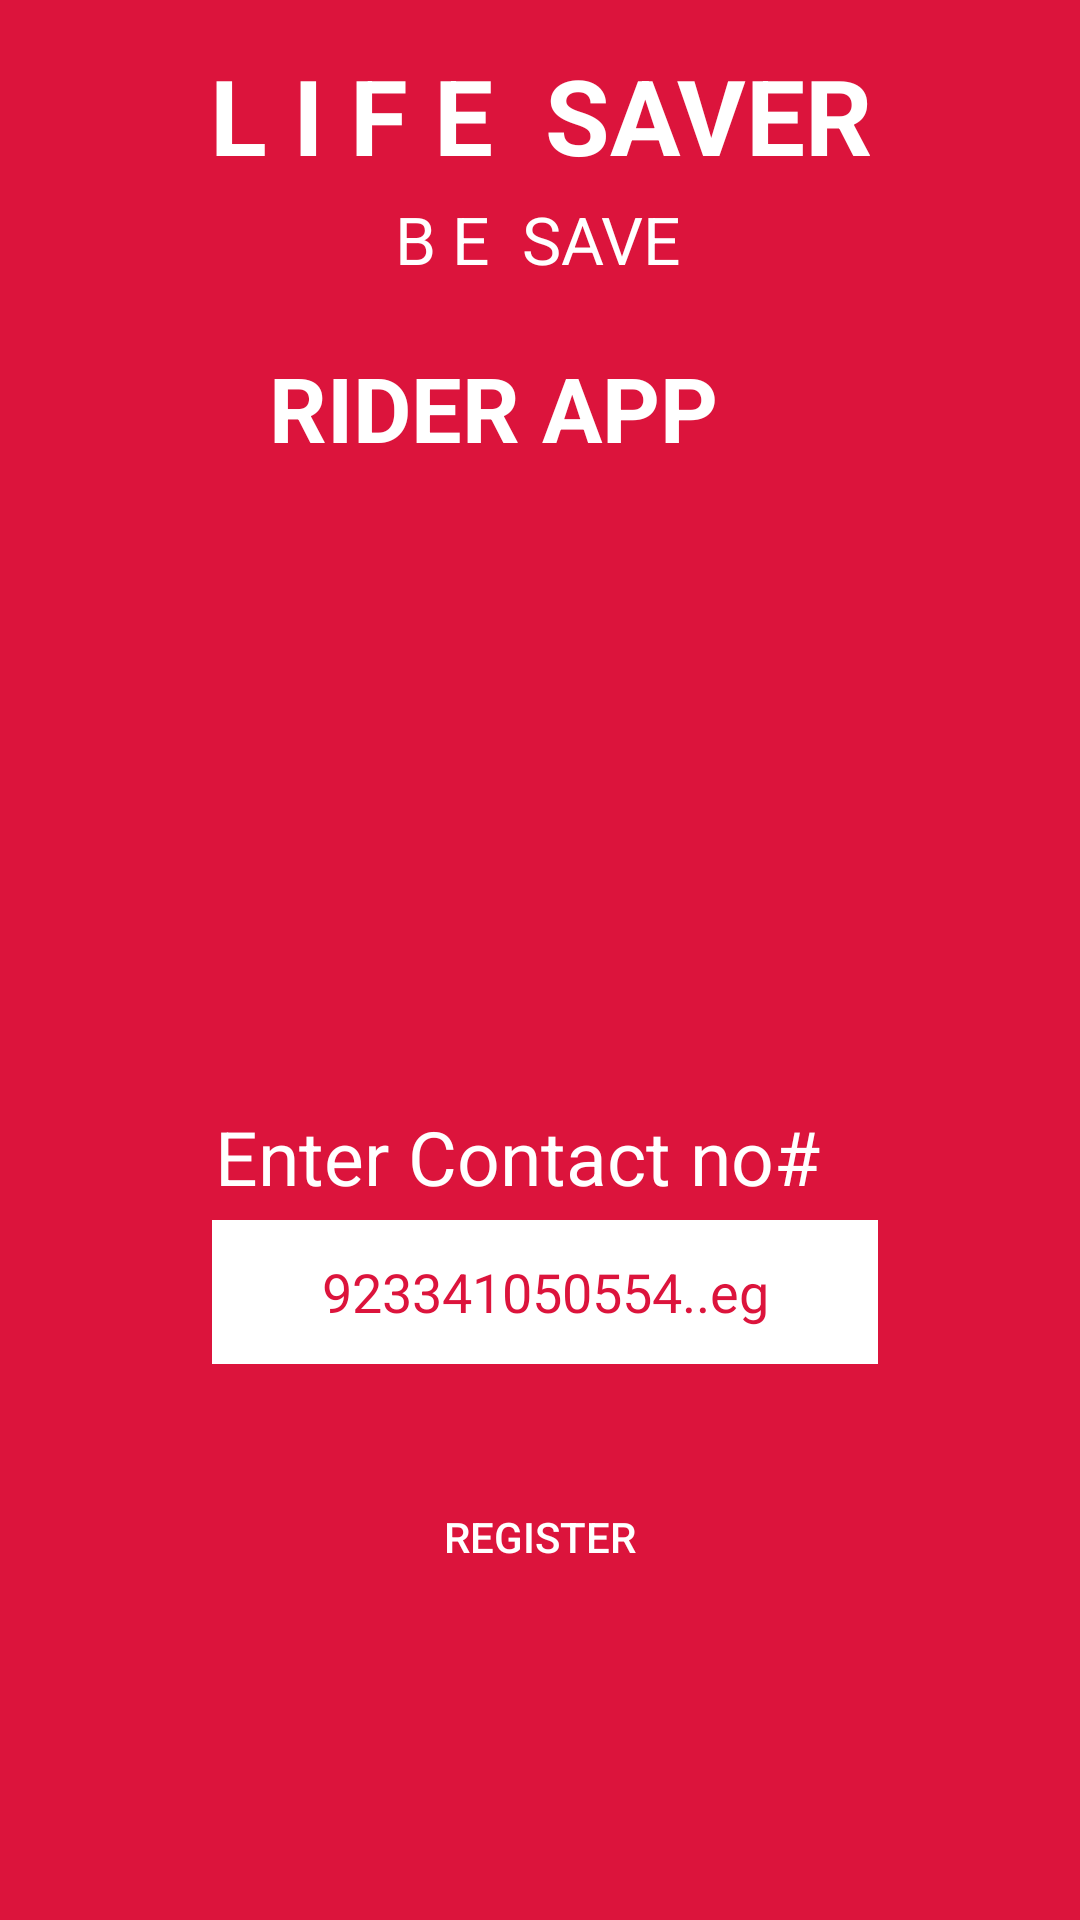

Android layout source for this screen:
<!-- AndroidManifest.xml: application theme AppTheme -->
<!-- res/layout/activity_number_registration.xml -->
<?xml version="1.0" encoding="utf-8"?>
<android.support.constraint.ConstraintLayout xmlns:android="http://schemas.android.com/apk/res/android"
    xmlns:app="http://schemas.android.com/apk/res-auto"
    xmlns:tools="http://schemas.android.com/tools"
    android:layout_width="match_parent"
    android:layout_height="match_parent"
    android:background="@color/crimson"
    tools:context=".numberRegistration">


    <TextView
        android:id="@+id/textView2"
        android:layout_width="246dp"
        android:layout_height="42dp"
        android:layout_marginStart="8dp"
        android:layout_marginTop="8dp"
        android:layout_marginEnd="8dp"
        android:layout_marginBottom="8dp"
        android:text="L I F E  SAVER"
        android:textAlignment="center"
        android:textColor="@android:color/white"
        android:textSize="35sp"
        android:textStyle="bold"
        android:hint="923341050554.. eg"
        app:layout_constraintBottom_toBottomOf="parent"
        app:layout_constraintEnd_toEndOf="parent"
        app:layout_constraintStart_toStartOf="parent"
        app:layout_constraintTop_toTopOf="parent"
        app:layout_constraintVertical_bias="0.012" />

    <TextView
        android:id="@+id/textView3"
        android:layout_width="163dp"
        android:layout_height="32dp"
        android:layout_marginStart="8dp"
        android:layout_marginTop="8dp"
        android:layout_marginEnd="8dp"
        android:layout_marginBottom="8dp"
        android:text="B E  SAVE"
        android:textAlignment="center"
        android:textColor="@android:color/white"
        android:textSize="22sp"

        app:layout_constraintBottom_toBottomOf="parent"
        app:layout_constraintEnd_toEndOf="parent"
        app:layout_constraintHorizontal_bias="0.498"
        app:layout_constraintStart_toStartOf="parent"
        app:layout_constraintTop_toBottomOf="@+id/textView2"
        app:layout_constraintVertical_bias="0.0" />

    <TextView
        android:id="@+id/textView21"
        android:layout_width="180dp"
        android:layout_height="61dp"
        android:layout_marginStart="8dp"
        android:layout_marginTop="8dp"
        android:layout_marginEnd="8dp"
        android:layout_marginBottom="8dp"
        android:text="RIDER APP"
        android:textColor="@color/white"
        android:textSize="30sp"
        android:textStyle="bold"
        app:layout_constraintBottom_toBottomOf="parent"
        app:layout_constraintEnd_toEndOf="parent"
        app:layout_constraintHorizontal_bias="0.497"
        app:layout_constraintStart_toStartOf="parent"
        app:layout_constraintTop_toTopOf="parent"
        app:layout_constraintVertical_bias="0.191" />

    <ImageView
        android:id="@+id/imageView5"
        android:layout_width="153dp"
        android:layout_height="159dp"
        android:layout_marginStart="8dp"
        android:layout_marginTop="8dp"
        android:layout_marginEnd="8dp"
        android:layout_marginBottom="8dp"
        android:src="@drawable/avatar"
        app:layout_constraintBottom_toBottomOf="parent"
        app:layout_constraintEnd_toEndOf="parent"
        app:layout_constraintHorizontal_bias="0.498"
        app:layout_constraintStart_toStartOf="parent"
        app:layout_constraintTop_toTopOf="parent"
        app:layout_constraintVertical_bias="0.371" />

    <TextView
        android:id="@+id/textView23"
        android:layout_width="217dp"
        android:layout_height="44dp"
        android:layout_marginStart="8dp"
        android:layout_marginTop="8dp"
        android:layout_marginEnd="8dp"
        android:layout_marginBottom="8dp"
        android:text="Enter Contact no#"
        android:textColor="@color/white"
        android:textSize="25dp"
        app:layout_constraintBottom_toBottomOf="parent"
        app:layout_constraintEnd_toEndOf="parent"
        app:layout_constraintStart_toStartOf="parent"
        app:layout_constraintTop_toTopOf="parent"
        app:layout_constraintVertical_bias="0.622" />

    <EditText
        android:id="@+id/contact_d"
        android:layout_width="222dp"
        android:layout_height="48dp"
        android:layout_marginStart="8dp"
        android:layout_marginTop="8dp"
        android:layout_marginEnd="8dp"
        android:layout_marginBottom="8dp"
        android:background="@color/white"
        android:ems="10"
        android:inputType="phone"
        android:textAlignment="center"
        android:textColorHighlight="@color/crimson"
        android:hint="923341050554..eg"
        android:textColorHint="@color/crimson"

        app:layout_constraintBottom_toBottomOf="parent"
        app:layout_constraintEnd_toEndOf="parent"
        app:layout_constraintHorizontal_bias="0.514"
        app:layout_constraintStart_toStartOf="parent"
        app:layout_constraintTop_toTopOf="parent"
        app:layout_constraintVertical_bias="0.692" />

    <Button
        android:id="@+id/contactRegister"
        android:layout_width="135dp"
        android:layout_height="62dp"
        android:layout_marginStart="8dp"
        android:layout_marginTop="8dp"
        android:layout_marginEnd="8dp"
        android:layout_marginBottom="8dp"
        android:text="REGISTER"
        app:layout_constraintBottom_toBottomOf="parent"
        app:layout_constraintEnd_toEndOf="parent"
        app:layout_constraintStart_toStartOf="parent"
        android:textColor="@color/white"
        app:layout_constraintTop_toTopOf="parent"
        android:background="@drawable/button_default"
        app:layout_constraintVertical_bias="0.842" />




</android.support.constraint.ConstraintLayout>
<!-- resources referenced by this layout -->
<resources>
  <color name="crimson">#DC143C</color>
  <color name="white">#FFFFFF</color>
</resources>
